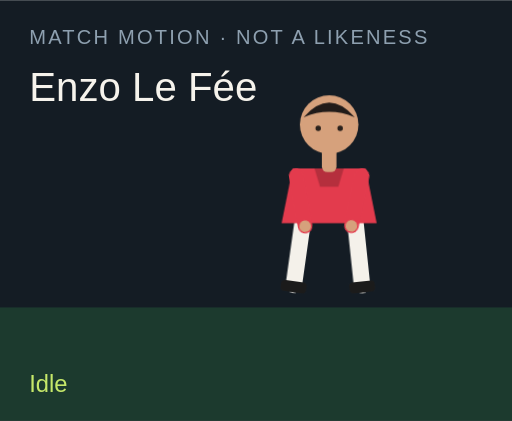
t = 0.00 s
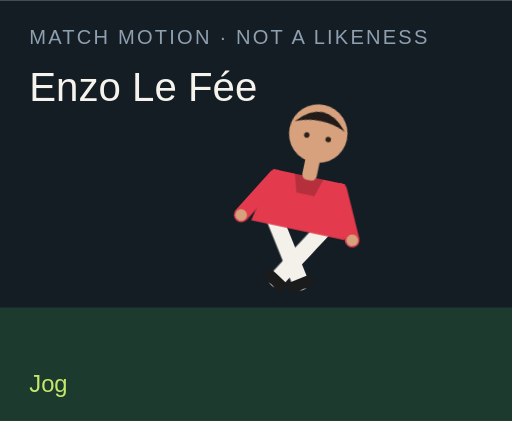
t = 1.50 s
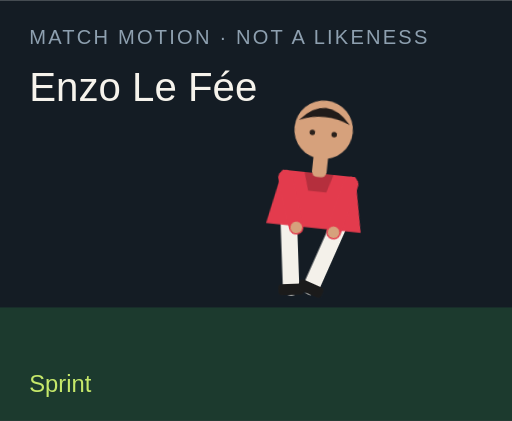
t = 3.00 s
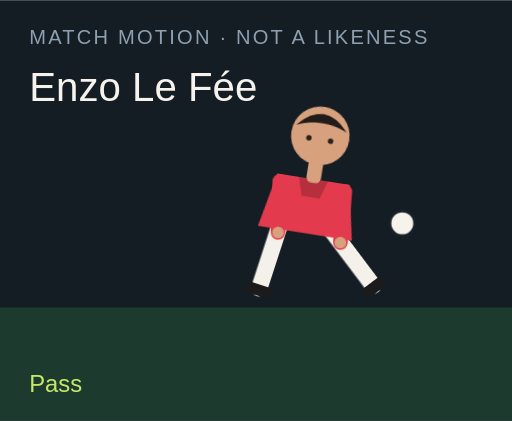
t = 4.50 s
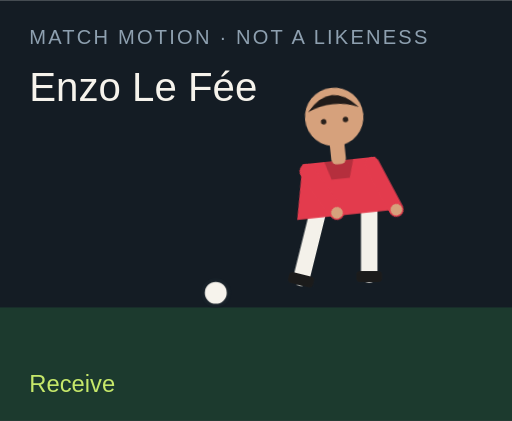
t = 6.00 s
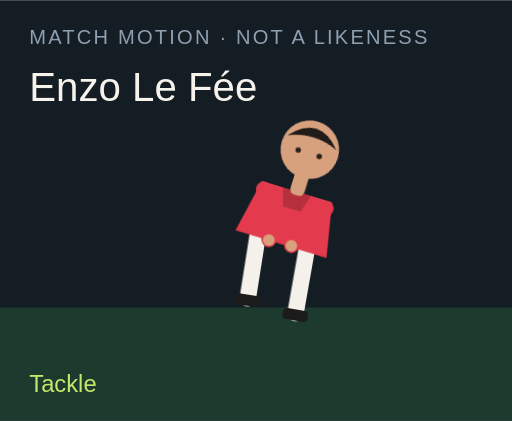
t = 7.50 s

The animated SVG that drew these frames (rendered in a browser with its animation timeline set to each time). Animation: 18 CSS @keyframes rules; one cycle of 9.00 s, repeats indefinitely.

<?xml version="1.0" encoding="UTF-8"?>
<svg xmlns="http://www.w3.org/2000/svg" viewBox="0 0 280 230" role="img">
  <style>@media (prefers-reduced-motion: reduce){animate,animateTransform{display:none}}</style>
  <rect width="280" height="230" fill="#141c24"/>
  <rect y="168" width="280" height="62" fill="#1c3a2e"/>
  <text x="16" y="24" fill="#8ea0b0" font-family="Arial,sans-serif" font-size="11" letter-spacing="1.2">MATCH MOTION · NOT A LIKENESS</text>
  <text x="16" y="55" fill="#f6f3ec" font-family="Impact,sans-serif" font-size="22">Enzo Le Fée</text>
  <circle r="7" fill="#f6f3ec" stroke="#172028" stroke-width="2" id="motion-17748" cx="150" cy="160" opacity="0">
    
    
    
  </circle>
  <g transform="translate(132 40)">
    <g id="motion-17770" transform="rotate(0 48 90)">
      
      <g id="motion-17772" transform="translate(0 0)">
        
        <g transform="translate(34 78)"><g id="motion-17774" transform="rotate(8)"><path d="M0 0 V38" stroke="#f4f1ea" stroke-width="9" stroke-linecap="round"/><rect x="-7" y="36" width="14" height="6" rx="2" fill="#1b1b1b"/></g></g>
        <g transform="translate(62 78)"><g id="motion-17776" transform="rotate(-6)"><path d="M0 0 V38" stroke="#f4f1ea" stroke-width="9" stroke-linecap="round"/><rect x="-7" y="36" width="14" height="6" rx="2" fill="#1b1b1b"/></g></g>
        <path d="M28 52 h40 l6 30 H22 Z" fill="#e33b4d"/>
        <path d="M40 52 h16 l-3 10 H43 Z" fill="#000" opacity=".2"/>
        <g transform="translate(30 56)"><g id="motion-17778" transform="rotate(-10)"><path d="M0 0 V28" stroke="#e33b4d" stroke-width="8" stroke-linecap="round"/><circle cx="0" cy="28" r="3.2" fill="#d6a17c"/></g></g>
        <g transform="translate(66 56)"><g id="motion-17780" transform="rotate(12)"><path d="M0 0 V28" stroke="#e33b4d" stroke-width="8" stroke-linecap="round"/><circle cx="0" cy="28" r="3.2" fill="#d6a17c"/></g></g>
        <rect x="44" y="40" width="8" height="14" rx="3" fill="#d6a17c"/>
        <circle cx="48" cy="28" r="16" fill="#d6a17c"/>
        <path d="M34 24 Q48 8 62 24 Q48 18 34 24" fill="#211b19"/>
        <circle cx="42" cy="30" r="1.5" fill="#2a211c"/><circle cx="54" cy="30" r="1.5" fill="#2a211c"/>
      </g>
    </g>
  </g>
  <text x="16" y="214" fill="#c6e86a" font-family="Arial,sans-serif" font-size="13" opacity="1" id="motion-17752">Idle</text><text x="16" y="214" fill="#c6e86a" font-family="Arial,sans-serif" font-size="13" opacity="0" id="motion-17754">Jog</text><text x="16" y="214" fill="#c6e86a" font-family="Arial,sans-serif" font-size="13" opacity="0" id="motion-17756">Sprint</text><text x="16" y="214" fill="#c6e86a" font-family="Arial,sans-serif" font-size="13" opacity="0" id="motion-17758">Dribble</text><text x="16" y="214" fill="#c6e86a" font-family="Arial,sans-serif" font-size="13" opacity="0" id="motion-17760">Pass</text><text x="16" y="214" fill="#c6e86a" font-family="Arial,sans-serif" font-size="13" opacity="0" id="motion-17762">Shoot</text><text x="16" y="214" fill="#c6e86a" font-family="Arial,sans-serif" font-size="13" opacity="0" id="motion-17764">Receive</text><text x="16" y="214" fill="#c6e86a" font-family="Arial,sans-serif" font-size="13" opacity="0" id="motion-17766">Tackle</text><text x="16" y="214" fill="#c6e86a" font-family="Arial,sans-serif" font-size="13" opacity="0" id="motion-17768">Arms wide</text>
<style>@keyframes track-17749{0%{cx:150px}11.1%{cx:156px}22.2%{cx:164px}33.300000000000004%{cx:142px}44.4%{cx:190px}55.60000000000001%{cx:250px}66.7%{cx:118px}77.8%{cx:150px}88.9%{cx:150px}100%{cx:150px}}@keyframes track-17750{0%{cy:160px}11.1%{cy:158px}22.2%{cy:154px}33.300000000000004%{cy:156px}44.4%{cy:148px}55.60000000000001%{cy:96px}66.7%{cy:160px}77.8%{cy:160px}88.9%{cy:160px}100%{cy:160px}}@keyframes track-17751{0%{opacity:0}11.1%{opacity:0}22.2%{opacity:0}33.300000000000004%{opacity:1}44.4%{opacity:1}55.60000000000001%{opacity:1}66.7%{opacity:1}77.8%{opacity:0}88.9%{opacity:0}100%{opacity:0}}@keyframes track-17753{0%{opacity:1}11.1%{opacity:0}22.2%{opacity:0}33.300000000000004%{opacity:0}44.4%{opacity:0}55.60000000000001%{opacity:0}66.7%{opacity:0}77.8%{opacity:0}88.9%{opacity:0}100%{opacity:1}}@keyframes track-17755{0%{opacity:0}11.1%{opacity:1}22.2%{opacity:0}33.300000000000004%{opacity:0}44.4%{opacity:0}55.60000000000001%{opacity:0}66.7%{opacity:0}77.8%{opacity:0}88.9%{opacity:0}100%{opacity:0}}@keyframes track-17757{0%{opacity:0}11.1%{opacity:0}22.2%{opacity:1}33.300000000000004%{opacity:0}44.4%{opacity:0}55.60000000000001%{opacity:0}66.7%{opacity:0}77.8%{opacity:0}88.9%{opacity:0}100%{opacity:0}}@keyframes track-17759{0%{opacity:0}11.1%{opacity:0}22.2%{opacity:0}33.300000000000004%{opacity:1}44.4%{opacity:0}55.60000000000001%{opacity:0}66.7%{opacity:0}77.8%{opacity:0}88.9%{opacity:0}100%{opacity:0}}@keyframes track-17761{0%{opacity:0}11.1%{opacity:0}22.2%{opacity:0}33.300000000000004%{opacity:0}44.4%{opacity:1}55.60000000000001%{opacity:0}66.7%{opacity:0}77.8%{opacity:0}88.9%{opacity:0}100%{opacity:0}}@keyframes track-17763{0%{opacity:0}11.1%{opacity:0}22.2%{opacity:0}33.300000000000004%{opacity:0}44.4%{opacity:0}55.60000000000001%{opacity:1}66.7%{opacity:0}77.8%{opacity:0}88.9%{opacity:0}100%{opacity:0}}@keyframes track-17765{0%{opacity:0}11.1%{opacity:0}22.2%{opacity:0}33.300000000000004%{opacity:0}44.4%{opacity:0}55.60000000000001%{opacity:0}66.7%{opacity:1}77.8%{opacity:0}88.9%{opacity:0}100%{opacity:0}}@keyframes track-17767{0%{opacity:0}11.1%{opacity:0}22.2%{opacity:0}33.300000000000004%{opacity:0}44.4%{opacity:0}55.60000000000001%{opacity:0}66.7%{opacity:0}77.8%{opacity:1}88.9%{opacity:0}100%{opacity:0}}@keyframes track-17769{0%{opacity:0}11.1%{opacity:0}22.2%{opacity:0}33.300000000000004%{opacity:0}44.4%{opacity:0}55.60000000000001%{opacity:0}66.7%{opacity:0}77.8%{opacity:0}88.9%{opacity:1}100%{opacity:0}}@keyframes track-17771{0%{transform:rotate(0deg)}11.1%{transform:rotate(8deg)}22.2%{transform:rotate(16deg)}33.300000000000004%{transform:rotate(6deg)}44.4%{transform:rotate(4deg)}55.60000000000001%{transform:rotate(14deg)}66.7%{transform:rotate(-6deg)}77.8%{transform:rotate(34deg)}88.9%{transform:rotate(0deg)}100%{transform:rotate(0deg)}}@keyframes track-17773{0%{transform:translate(0px,0px)}11.1%{transform:translate(0px,-3px)}22.2%{transform:translate(0px,-6px)}33.300000000000004%{transform:translate(0px,-2px)}44.4%{transform:translate(0px,2px)}55.60000000000001%{transform:translate(0px,-4px)}66.7%{transform:translate(0px,1px)}77.8%{transform:translate(0px,10px)}88.9%{transform:translate(0px,-8px)}100%{transform:translate(0px,0px)}}@keyframes track-17775{0%{transform:rotate(8deg)}11.1%{transform:rotate(-26deg)}22.2%{transform:rotate(-42deg)}33.300000000000004%{transform:rotate(-8deg)}44.4%{transform:rotate(6deg)}55.60000000000001%{transform:rotate(12deg)}66.7%{transform:rotate(20deg)}77.8%{transform:rotate(-8deg)}88.9%{transform:rotate(-8deg)}100%{transform:rotate(8deg)}}@keyframes track-17777{0%{transform:rotate(-6deg)}11.1%{transform:rotate(24deg)}22.2%{transform:rotate(38deg)}33.300000000000004%{transform:rotate(18deg)}44.4%{transform:rotate(-38deg)}55.60000000000001%{transform:rotate(-54deg)}66.7%{transform:rotate(6deg)}77.8%{transform:rotate(-22deg)}88.9%{transform:rotate(8deg)}100%{transform:rotate(-6deg)}}@keyframes track-17779{0%{transform:rotate(-10deg)}11.1%{transform:rotate(24deg)}22.2%{transform:rotate(36deg)}33.300000000000004%{transform:rotate(-18deg)}44.4%{transform:rotate(10deg)}55.60000000000001%{transform:rotate(-24deg)}66.7%{transform:rotate(-30deg)}77.8%{transform:rotate(12deg)}88.9%{transform:rotate(-58deg)}100%{transform:rotate(-10deg)}}@keyframes track-17781{0%{transform:rotate(12deg)}11.1%{transform:rotate(-20deg)}22.2%{transform:rotate(-32deg)}33.300000000000004%{transform:rotate(14deg)}44.4%{transform:rotate(-26deg)}55.60000000000001%{transform:rotate(18deg)}66.7%{transform:rotate(-22deg)}77.8%{transform:rotate(-6deg)}88.9%{transform:rotate(58deg)}100%{transform:rotate(12deg)}}@media(prefers-reduced-motion:no-preference){#motion-17748{animation:track-17749 9s linear infinite both,track-17750 9s linear infinite both,track-17751 9s steps(1,end) infinite both}#motion-17752{animation:track-17753 9s steps(1,end) infinite both}#motion-17754{animation:track-17755 9s steps(1,end) infinite both}#motion-17756{animation:track-17757 9s steps(1,end) infinite both}#motion-17758{animation:track-17759 9s steps(1,end) infinite both}#motion-17760{animation:track-17761 9s steps(1,end) infinite both}#motion-17762{animation:track-17763 9s steps(1,end) infinite both}#motion-17764{animation:track-17765 9s steps(1,end) infinite both}#motion-17766{animation:track-17767 9s steps(1,end) infinite both}#motion-17768{animation:track-17769 9s steps(1,end) infinite both}#motion-17770{animation:track-17771 9s linear infinite both}#motion-17772{animation:track-17773 9s linear infinite both}#motion-17774{animation:track-17775 9s linear infinite both}#motion-17776{animation:track-17777 9s linear infinite both}#motion-17778{animation:track-17779 9s linear infinite both}#motion-17780{animation:track-17781 9s linear infinite both}}</style></svg>
